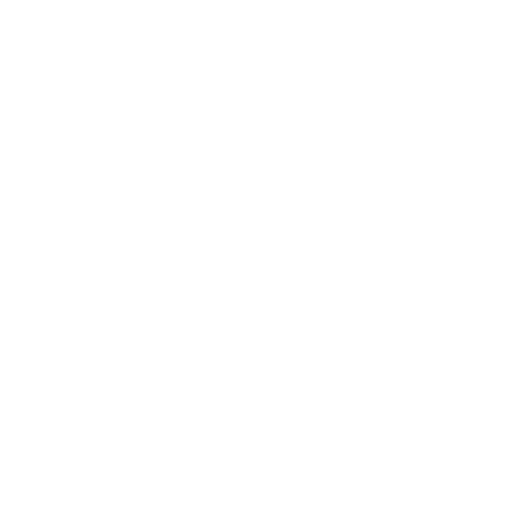
t = 0.00 s
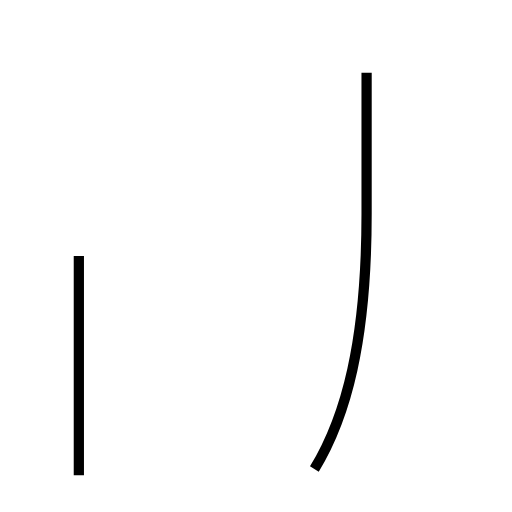
t = 1.83 s
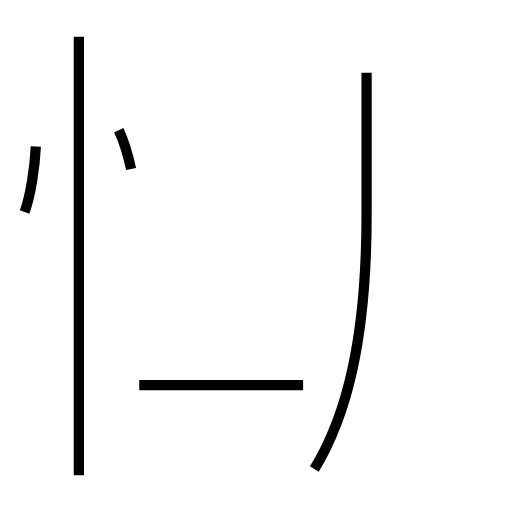
t = 3.27 s
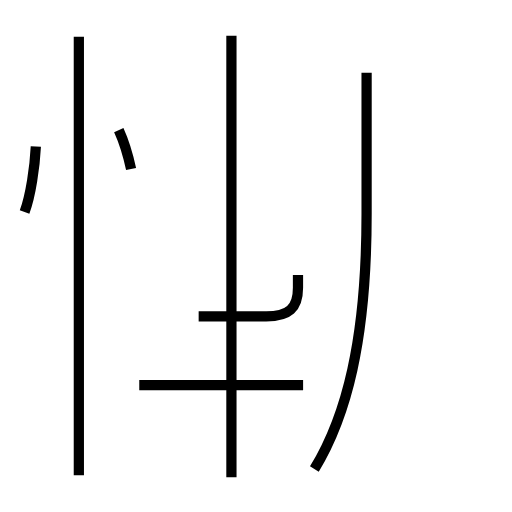
t = 4.94 s
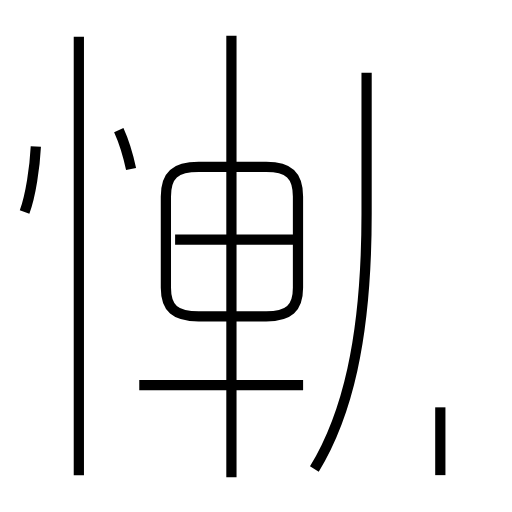
t = 6.64 s
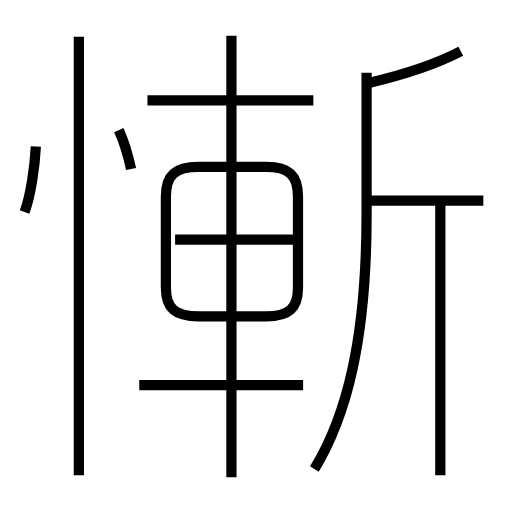
t = 8.35 s

The animated SVG that drew these frames (rendered in a browser with its animation timeline set to each time). Animation: 12 SMIL elements (animate=12); one cycle of 8.35 s.

<?xml version='1.0' encoding='utf-8'?>
<svg viewBox="0.0 -6.0 50.0 50.0" version="1.1" xmlns="http://www.w3.org/2000/svg"><rect x="-1000" y="-1000" width="2000" height="2000" stroke="white" fill="white" /><g style="fill:none;stroke:#000000;stroke-width:1"><path d="M 30.7 1.8 C 33.8 -3.3 35.8 -10.7 35.8 -23.1 L 35.8 -36.9 " transform="translate(0.0 38.0)" stroke-dasharray="39.525418856503435" stroke-dashoffset="39.525418856503435"><animate attributeName="stroke-dashoffset" from="39.525418856503435" to="0" dur="1.185762565695103s" begin="0s" fill="freeze" /></path><path d="M 7.7 2.4 L 7.7 -40.4 " transform="translate(0.0 38.0)" stroke-dasharray="42.8" stroke-dashoffset="42.8"><animate attributeName="stroke-dashoffset" from="42.8" to="0" dur="1.2839999999999998s" begin="1.185762565695103s" fill="freeze" /></path><path d="M 29.6 -6.4 L 13.6 -6.4 " transform="translate(0.0 38.0)" stroke-dasharray="16.0" stroke-dashoffset="16.0"><animate attributeName="stroke-dashoffset" from="16.0" to="0" dur="0.48s" begin="2.4697625656951026s" fill="freeze" /></path><path d="M 2.4 -23.3 C 3.0 -24.9 3.4 -27.7 3.5 -29.7 " transform="translate(0.0 38.0)" stroke-dasharray="6.513678915895282" stroke-dashoffset="6.513678915895282"><animate attributeName="stroke-dashoffset" from="6.513678915895282" to="0" dur="0.19541036747685844s" begin="2.9497625656951025s" fill="freeze" /></path><path d="M 12.8 -27.5 C 12.5 -28.9 12.1 -30.2 11.6 -31.3 " transform="translate(0.0 38.0)" stroke-dasharray="3.9924850630133784" stroke-dashoffset="3.9924850630133784"><animate attributeName="stroke-dashoffset" from="3.9924850630133784" to="0" dur="0.11977455189040134s" begin="3.145172933171961s" fill="freeze" /></path><path d="M 22.6 2.6 L 22.6 -40.5 " transform="translate(0.0 38.0)" stroke-dasharray="43.1" stroke-dashoffset="43.1"><animate attributeName="stroke-dashoffset" from="43.1" to="0" dur="1.293s" begin="3.2649474850623625s" fill="freeze" /></path><path d="M 19.4 -13.1 L 26.0 -13.1 C 28.2 -13.1 29.1 -13.9 29.1 -15.9 L 29.1 -24.8 C 29.1 -26.9 28.2 -27.7 26.0 -27.7 L 19.4 -27.7 C 17.1 -27.7 16.2 -26.9 16.2 -24.8 L 16.2 -15.9 C 16.2 -13.9 17.1 -13.1 19.4 -13.1 Z " transform="translate(0.0 38.0)" stroke-dasharray="50.780691210988394" stroke-dashoffset="50.780691210988394"><animate attributeName="stroke-dashoffset" from="50.780691210988394" to="0" dur="1.5234207363296517s" begin="4.557947485062362s" fill="freeze" /></path><path d="M 29.1 -20.6 L 17.1 -20.6 " transform="translate(0.0 38.0)" stroke-dasharray="12.0" stroke-dashoffset="12.0"><animate attributeName="stroke-dashoffset" from="12.0" to="0" dur="0.36s" begin="6.0813682213920135s" fill="freeze" /></path><path d="M 43.0 2.4 L 43.0 -24.1 " transform="translate(0.0 38.0)" stroke-dasharray="26.5" stroke-dashoffset="26.5"><animate attributeName="stroke-dashoffset" from="26.5" to="0" dur="0.7949999999999999s" begin="6.441368221392014s" fill="freeze" /></path><path d="M 30.6 -34.2 L 14.4 -34.2 " transform="translate(0.0 38.0)" stroke-dasharray="16.200000000000003" stroke-dashoffset="16.200000000000003"><animate attributeName="stroke-dashoffset" from="16.200000000000003" to="0" dur="0.48600000000000004s" begin="7.236368221392014s" fill="freeze" /></path><path d="M 47.2 -24.4 L 36.0 -24.4 " transform="translate(0.0 38.0)" stroke-dasharray="11.200000000000003" stroke-dashoffset="11.200000000000003"><animate attributeName="stroke-dashoffset" from="11.200000000000003" to="0" dur="0.3360000000000001s" begin="7.7223682213920135s" fill="freeze" /></path><path d="M 36.0 -35.9 C 39.4 -36.7 42.5 -37.7 45.0 -39.0" transform="translate(0.0 38.0)" stroke-dasharray="9.542538235199409" stroke-dashoffset="9.542538235199409"><animate attributeName="stroke-dashoffset" from="9.542538235199409" to="0" dur="0.28627614705598226s" begin="8.058368221392014s" fill="freeze" /></path></g></svg>
